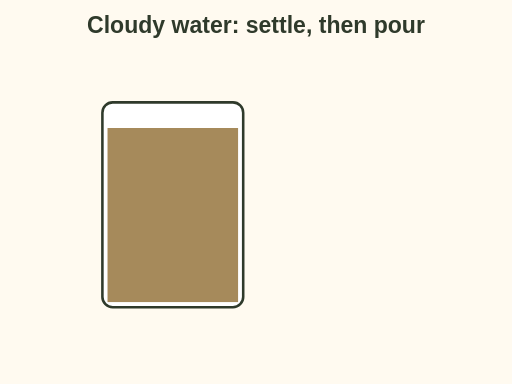
t = 0.00 s
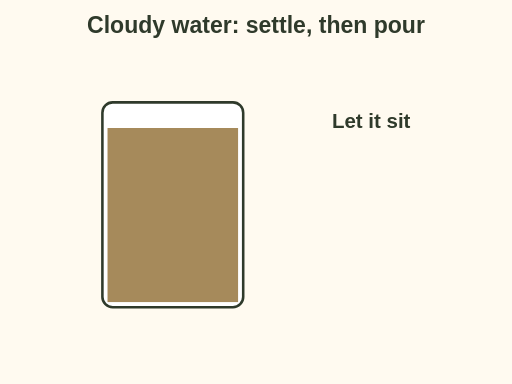
t = 1.34 s
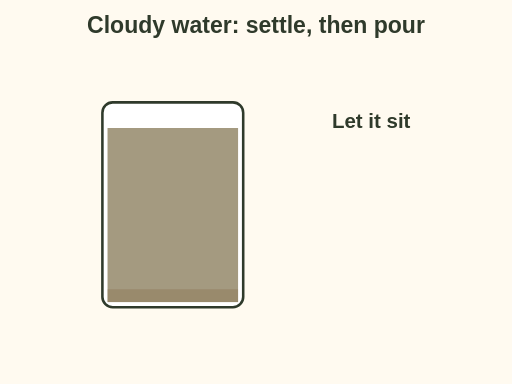
t = 2.50 s
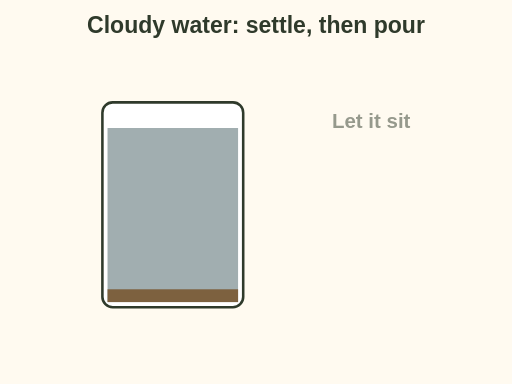
t = 3.81 s
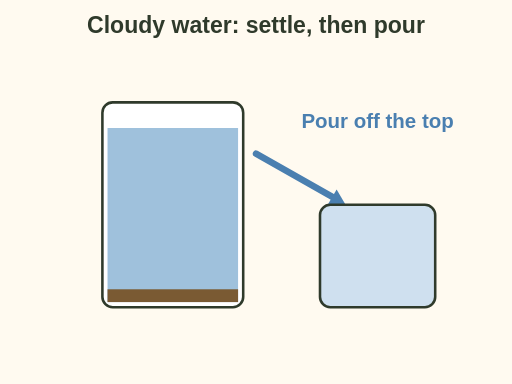
t = 5.00 s
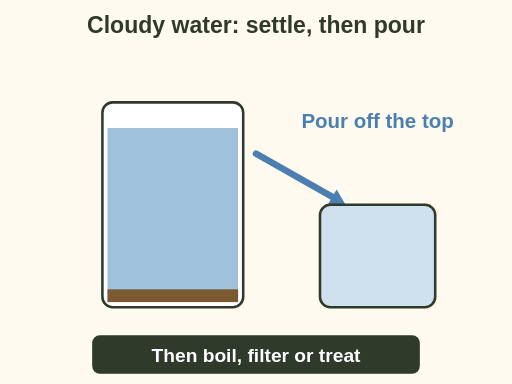
t = 6.40 s

The animated SVG that drew these frames (rendered in a browser with its animation timeline set to each time). Animation: 5 SMIL elements (animate=5); one cycle of 6.40 s.

<svg xmlns="http://www.w3.org/2000/svg" viewBox="0 0 400 300" font-family="sans-serif" role="img" aria-label="Animation: a jar of muddy brown water sits still. The mud sinks to the bottom and the water above clears. The clear water is poured off into a clean pot. Then boil, filter or treat it.">
  <rect width="400" height="300" fill="#fffaf0"/>
  <text x="200" y="26" font-size="18" font-weight="bold" fill="#2f3a2b" text-anchor="middle">Cloudy water: settle, then pour</text><rect x="80" y="80" width="110" height="160" rx="8" fill="#ffffff" stroke="#2f3a2b" stroke-width="2"/><rect x="84" y="100" width="102" height="136" fill="#a68a5b"><animate attributeName="fill" values="#a68a5b;#a68a5b;#9fc1dc" keyTimes="0;0.3;1" dur="5s" fill="freeze"/></rect><rect x="84" y="226" width="102" height="10" fill="#7a5a33" opacity="0"><animate attributeName="opacity" values="0;1" begin="2s" dur="2s" fill="freeze"/></rect><g opacity="0"><animate attributeName="opacity" values="0;1;1;0" keyTimes="0;0.100;0.900;1" begin="0.2s" dur="3.8s" fill="freeze"/><text x="290" y="100" font-size="16" font-weight="bold" fill="#2f3a2b" text-anchor="middle">Let it sit</text></g><g opacity="0"><animate attributeName="opacity" values="0;1" begin="4.5s" dur="0.4s" fill="freeze"/><line x1="200" y1="120" x2="260" y2="154" stroke="#4a7fb0" stroke-width="5" stroke-linecap="round"/><polygon points="270,160 263,148 256,160" fill="#4a7fb0"/><rect x="250" y="160" width="90" height="80" rx="8" fill="#cfe0ef" stroke="#2f3a2b" stroke-width="2"/><text x="295" y="100" font-size="16" font-weight="bold" fill="#4a7fb0" text-anchor="middle">Pour off the top</text></g><g opacity="0"><animate attributeName="opacity" values="0;1" begin="6s" dur="0.4s" fill="freeze"/><rect x="72" y="262" width="256" height="30" rx="6" fill="#2f3a2b"/><text x="200" y="283" font-size="15" font-weight="bold" fill="#ffffff" text-anchor="middle">Then boil, filter or treat</text></g>
</svg>
